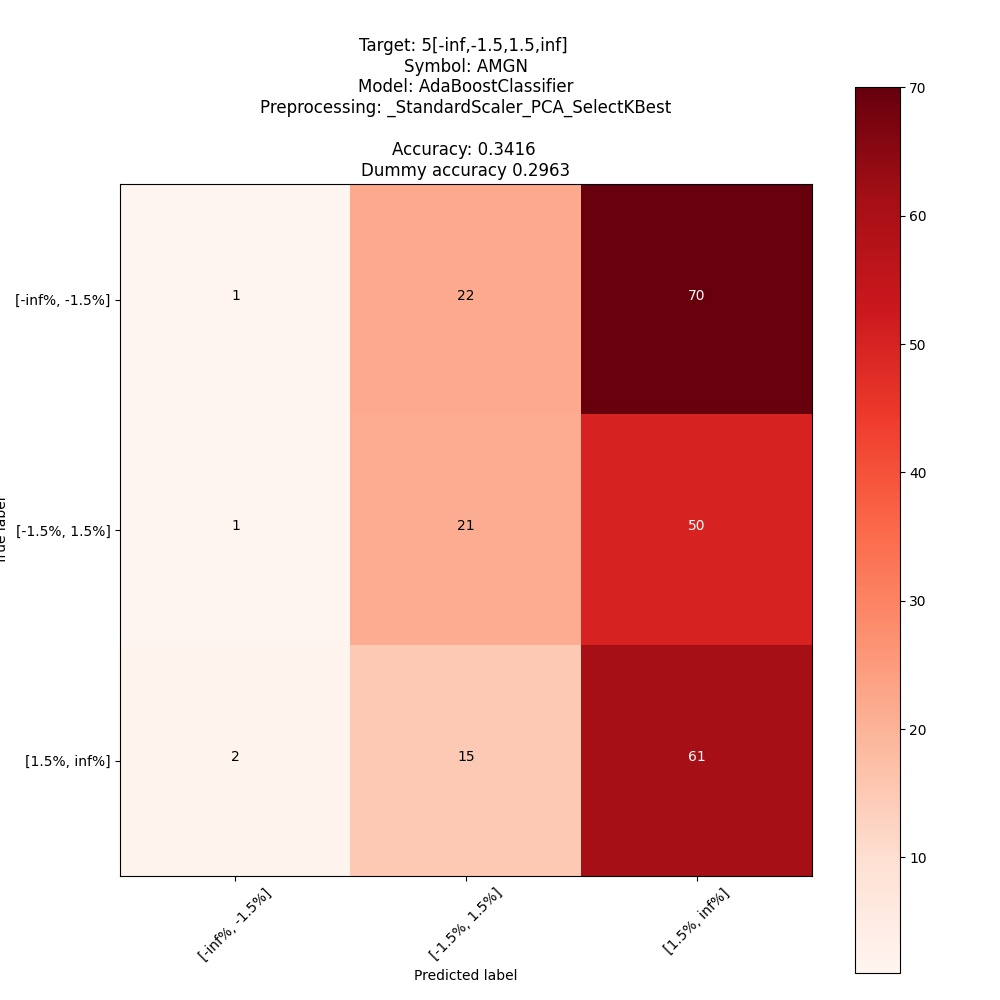

Data behind this chart, as committed beside it:
; pred: [-inf%, -1.5%]; pred: [-1.5%, 1.5%]; pred: [1.5%, inf%]
true: [-inf%, -1.5%]; 1; 22; 70
true: [-1.5%, 1.5%]; 1; 21; 50
true: [1.5%, inf%]; 2; 15; 61
